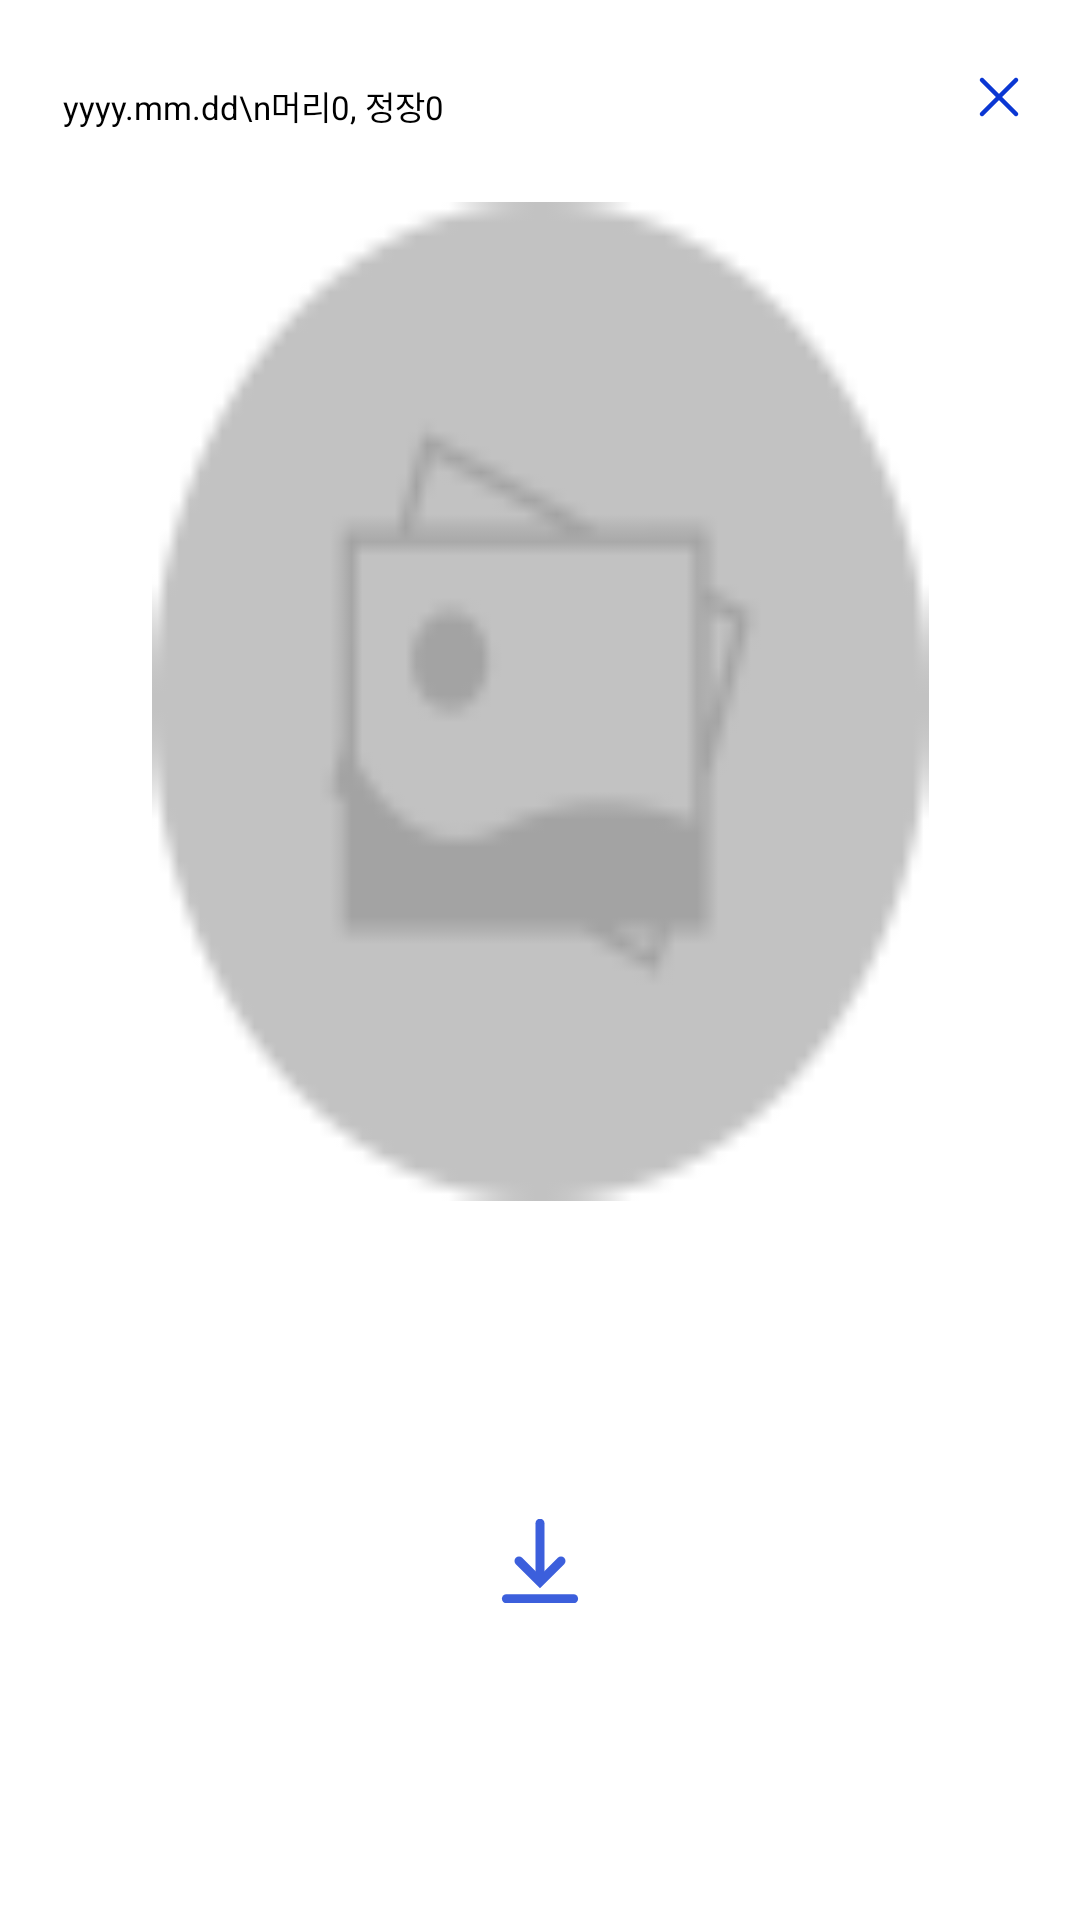

Layout XML and referenced resources for this Android screen:
<!-- AndroidManifest.xml: application theme Theme.Fab_Bottom_app_bar -->
<!-- res/layout/mypage_myalbum_dialog_fragment.xml -->
<?xml version="1.0" encoding="utf-8"?>
<androidx.constraintlayout.widget.ConstraintLayout xmlns:android="http://schemas.android.com/apk/res/android"
    xmlns:app="http://schemas.android.com/apk/res-auto"
    xmlns:tools="http://schemas.android.com/tools"
    android:layout_width="wrap_content"
    android:layout_height="wrap_content"
    android:layout_gravity="center"
    android:background="@drawable/dialog"
    app:layout_constraintLeft_toLeftOf="parent"
    app:layout_constraintRight_toRightOf="parent">

    <TextView
        android:id="@+id/photo_desc"
        android:layout_width="wrap_content"
        android:layout_height="wrap_content"
        android:layout_marginLeft="21dp"
        android:layout_marginTop="27dp"
        android:text="yyyy.mm.dd\n머리0, 정장0"
        android:textColor="@color/black"
        android:textSize="11sp"
        app:layout_constraintLeft_toLeftOf="parent"
        app:layout_constraintTop_toTopOf="parent" />

    <ImageButton
        android:id="@+id/close_button"
        android:layout_width="20dp"
        android:layout_height="20dp"
        android:layout_marginTop="27dp"
        android:layout_marginRight="17dp"
        android:layout_marginBottom="30dp"
        android:background="#ffffffff"
        android:src="@drawable/ic_close_blue"
        app:layout_constraintBottom_toTopOf="@+id/dialog_photo"
        app:layout_constraintRight_toRightOf="parent"
        app:layout_constraintTop_toTopOf="parent" />

    <ImageView
        android:id="@+id/dialog_photo"
        android:layout_width="259dp"
        android:layout_height="333dp"
        android:layout_marginTop="24dp"
        android:src="@drawable/ic_image_preview"
        android:scaleType="fitXY"
        app:layout_constraintLeft_toLeftOf="parent"
        app:layout_constraintRight_toRightOf="parent"
        app:layout_constraintTop_toBottomOf="@+id/photo_desc" />

    <Button
        android:id="@+id/dialog_save"
        android:layout_width="28dp"
        android:layout_height="28dp"
        android:layout_marginVertical="22dp"
        android:background="@drawable/ic_download"
        app:layout_constraintBottom_toBottomOf="parent"
        app:layout_constraintLeft_toLeftOf="parent"
        app:layout_constraintRight_toRightOf="parent"
        app:layout_constraintTop_toBottomOf="@+id/dialog_photo" />

</androidx.constraintlayout.widget.ConstraintLayout>
<!-- resources referenced by this layout -->
<resources>
  <color name="black">#FF000000</color>
  <!-- drawable dialog (drawable) -->
  <?xml version="1.0" encoding="utf-8"?>
  <shape xmlns:android="http://schemas.android.com/apk/res/android"
      android:shape="rectangle">
      <corners android:radius="9dp"></corners>
      <solid android:color="@color/white"></solid>
  </shape>
  <!-- drawable ic_close_blue: png bitmap (drawable, 313 bytes) -->
  <!-- drawable ic_download (drawable-anydpi) -->
  <vector xmlns:android="http://schemas.android.com/apk/res/android"
      android:width="24dp"
      android:height="24dp"
      android:viewportWidth="24"
      android:viewportHeight="24"
      android:tint="#FF0B37D3"
      android:alpha="0.8">
    <group android:scaleX="1.0285715"
        android:scaleY="1.0285715"
        android:translateX="-2.4"
        android:translateY="-2.4">
      <path
          android:pathData="M13.9999,3.5V18.6667"
          android:strokeWidth="2.5"
          android:fillColor="#00000000"
          android:strokeColor="#FF0B37D3"
          android:strokeLineCap="round"/>
      <path
          android:pathData="M8.1667,14L14.0001,19.8333L19.8334,14"
          android:strokeWidth="2.5"
          android:fillColor="#00000000"
          android:strokeColor="#FF0B37D3"
          android:strokeLineCap="round"/>
      <path
          android:pathData="M23.3334,24.5H4.6667"
          android:strokeWidth="2.5"
          android:fillColor="#00000000"
          android:strokeColor="#FF0B37D3"
          android:strokeLineCap="round"/>
    </group>
  </vector>
  <!-- drawable ic_image_preview: png bitmap (drawable-hdpi, 712 bytes) -->
  <style name="Theme.Fab_Bottom_app_bar" parent="Theme.MaterialComponents.DayNight.NoActionBar">
          
          <item name="colorPrimary">@color/main_blue</item>
          <item name="colorSecondary">@color/white</item>
          <item name="colorPrimaryVariant">@color/main_blue</item>
          <item name="colorOnPrimary">@color/white</item>
          
          <item name="android:statusBarColor" tools:targetApi="l">?attr/colorPrimaryVariant</item>
          
          <item name="colorControlActivated">@color/main_blue</item>
          <item name="android:textColorHighlight">@color/main_blue_transparent</item>
          <item name="android:textCursorDrawable">@drawable/input_text_cursor</item>
          <item name="android:windowContentOverlay">@drawable/action_bar_divider</item>
      </style>
  <color name="white">#FFFFFFFF</color>
  <color name="main_blue">#FF0B37D3</color>
  <color name="main_blue_transparent">#800B37D3</color>
  <!-- drawable input_text_cursor (drawable) -->
  <?xml version="1.0" encoding="utf-8"?>
  <shape xmlns:android="http://schemas.android.com/apk/res/android"
      android:shape="rectangle">
      
      <solid android:color="@color/main_blue"/>
      
      <size android:width="2dp" />
  </shape>
  <!-- drawable action_bar_divider (drawable) -->
  <?xml version="1.0" encoding="utf-8"?>
  <shape xmlns:android="http://schemas.android.com/apk/res/android"
      android:shape="rectangle">
      <solid android:color="@color/white_200"/>
  </shape>
  <color name="white_200">#FFE5E5E5</color>
</resources>
